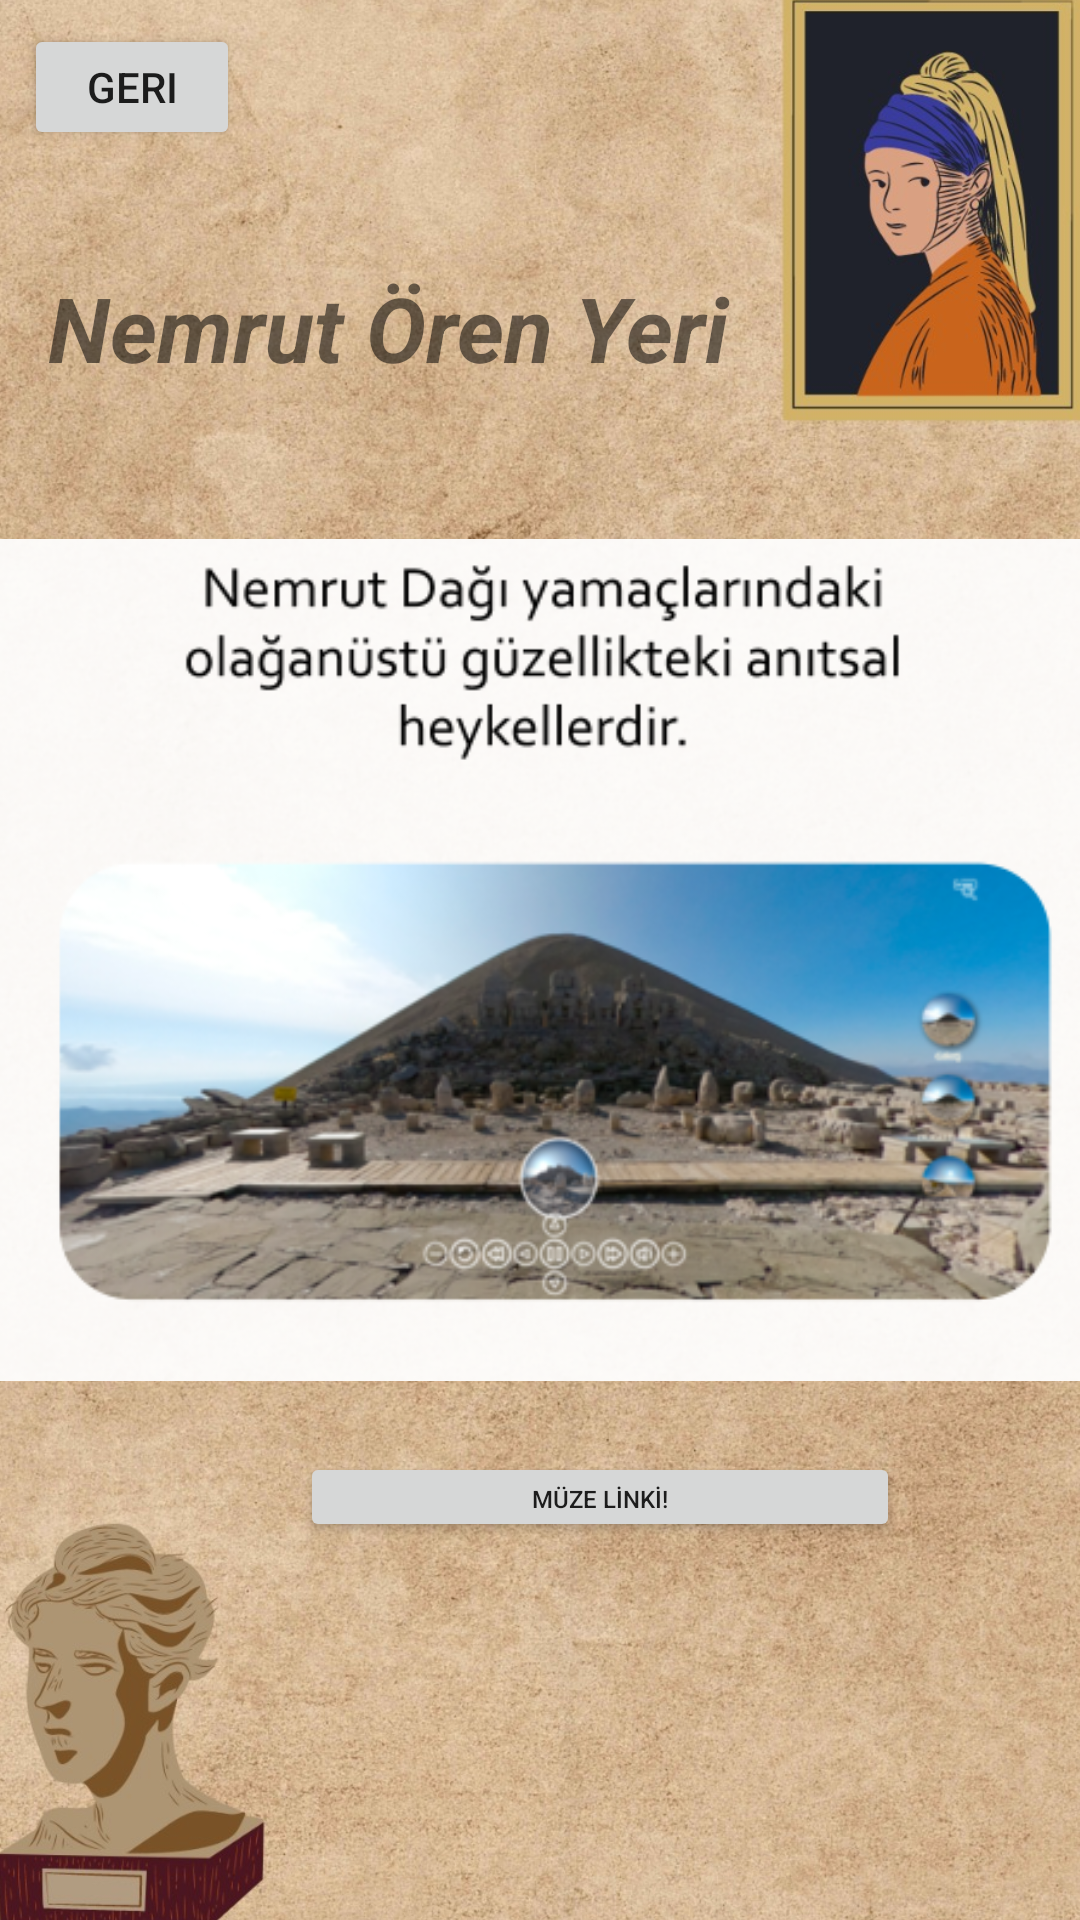

Here is an Android app screen rendered from its layout file. Give the layout XML and the strings, colors and styles it references.
<!-- AndroidManifest.xml: application theme Theme.MuseumProject -->
<!-- res/layout/activity_nemrut.xml -->
<?xml version="1.0" encoding="utf-8"?>
<androidx.constraintlayout.widget.ConstraintLayout xmlns:android="http://schemas.android.com/apk/res/android"
    xmlns:app="http://schemas.android.com/apk/res-auto"
    xmlns:tools="http://schemas.android.com/tools"
    android:layout_width="match_parent"
    android:layout_height="match_parent"
    tools:context=".NemrutActivity">

    <Button
        android:id="@+id/buton42"
        android:layout_width="200dp"
        android:layout_height="30dp"
        android:layout_marginStart="100dp"
        android:layout_marginTop="484dp"
        android:layout_marginEnd="60dp"
        android:layout_marginBottom="126dp"
        android:text="MÜZE LİNKİ!"
        android:textSize="8dp"
        app:layout_constraintBottom_toBottomOf="parent"
        app:layout_constraintEnd_toEndOf="parent"
        app:layout_constraintHorizontal_bias="0.0"
        app:layout_constraintStart_toStartOf="parent"
        app:layout_constraintTop_toTopOf="parent"
        app:layout_constraintVertical_bias="0.0" />

    <ImageView
        android:id="@+id/imageView5"
        android:layout_width="388dp"
        android:layout_height="647dp"
        app:layout_constraintBottom_toBottomOf="parent"
        app:layout_constraintEnd_toEndOf="parent"
        app:layout_constraintStart_toStartOf="parent"
        app:layout_constraintTop_toTopOf="parent"
        app:layout_constraintVertical_bias="0.428"
        app:srcCompat="@drawable/g" />

    <Button
        android:id="@+id/buton41"
        android:layout_width="72dp"
        android:layout_height="42dp"
        android:layout_marginStart="8dp"
        android:layout_marginTop="8dp"
        android:layout_marginEnd="280dp"
        android:text="Geri"
        app:layout_constraintEnd_toEndOf="parent"
        app:layout_constraintStart_toStartOf="parent"
        app:layout_constraintTop_toTopOf="parent" />

    <TextView
        android:id="@+id/textView5"
        android:layout_width="241dp"
        android:layout_height="47dp"
        android:layout_marginStart="16dp"
        android:layout_marginTop="89dp"
        android:layout_marginEnd="103dp"
        android:layout_marginBottom="504dp"
        android:text="Nemrut Ören Yeri"
        android:textSize="30dp"
        android:textStyle="italic|bold"
        app:layout_constraintBottom_toBottomOf="parent"
        app:layout_constraintEnd_toEndOf="parent"
        app:layout_constraintStart_toStartOf="parent"
        app:layout_constraintTop_toTopOf="parent" />

    <ImageView
        android:id="@+id/imageView10"
        android:layout_width="wrap_content"
        android:layout_height="wrap_content"
        android:layout_marginTop="144dp"
        android:layout_marginBottom="144dp"
        app:layout_constraintBottom_toBottomOf="parent"
        app:layout_constraintEnd_toEndOf="parent"
        app:layout_constraintStart_toStartOf="parent"
        app:layout_constraintTop_toTopOf="parent"
        app:srcCompat="@drawable/nemrutt" />

</androidx.constraintlayout.widget.ConstraintLayout>
<!-- resources referenced by this layout -->
<resources>
  <!-- drawable g: jpg bitmap (drawable, 483320 bytes) -->
  <!-- drawable nemrutt: png bitmap (drawable, 252221 bytes) -->
  <style name="Theme.MuseumProject" parent="Theme.MaterialComponents.DayNight.DarkActionBar">
          
          <item name="colorPrimary">@color/purple_500</item>
          <item name="colorPrimaryVariant">@color/purple_700</item>
          <item name="colorOnPrimary">@color/white</item>
          
          <item name="colorSecondary">@color/teal_200</item>
          <item name="colorSecondaryVariant">@color/teal_700</item>
          <item name="colorOnSecondary">@color/black</item>
          
          <item name="android:statusBarColor">?attr/colorPrimaryVariant</item>
          
      </style>
  <!-- not gathered from this repository: default colours our renderer supplied (Android Studio template values) -->
  <color name="purple_500">#FF6200EE</color>
  <color name="purple_700">#FF3700B3</color>
  <color name="teal_200">#FF03DAC5</color>
  <color name="teal_700">#FF018786</color>
  <color name="black">#FF000000</color>
  <color name="white">#FFFFFFFF</color>
</resources>
